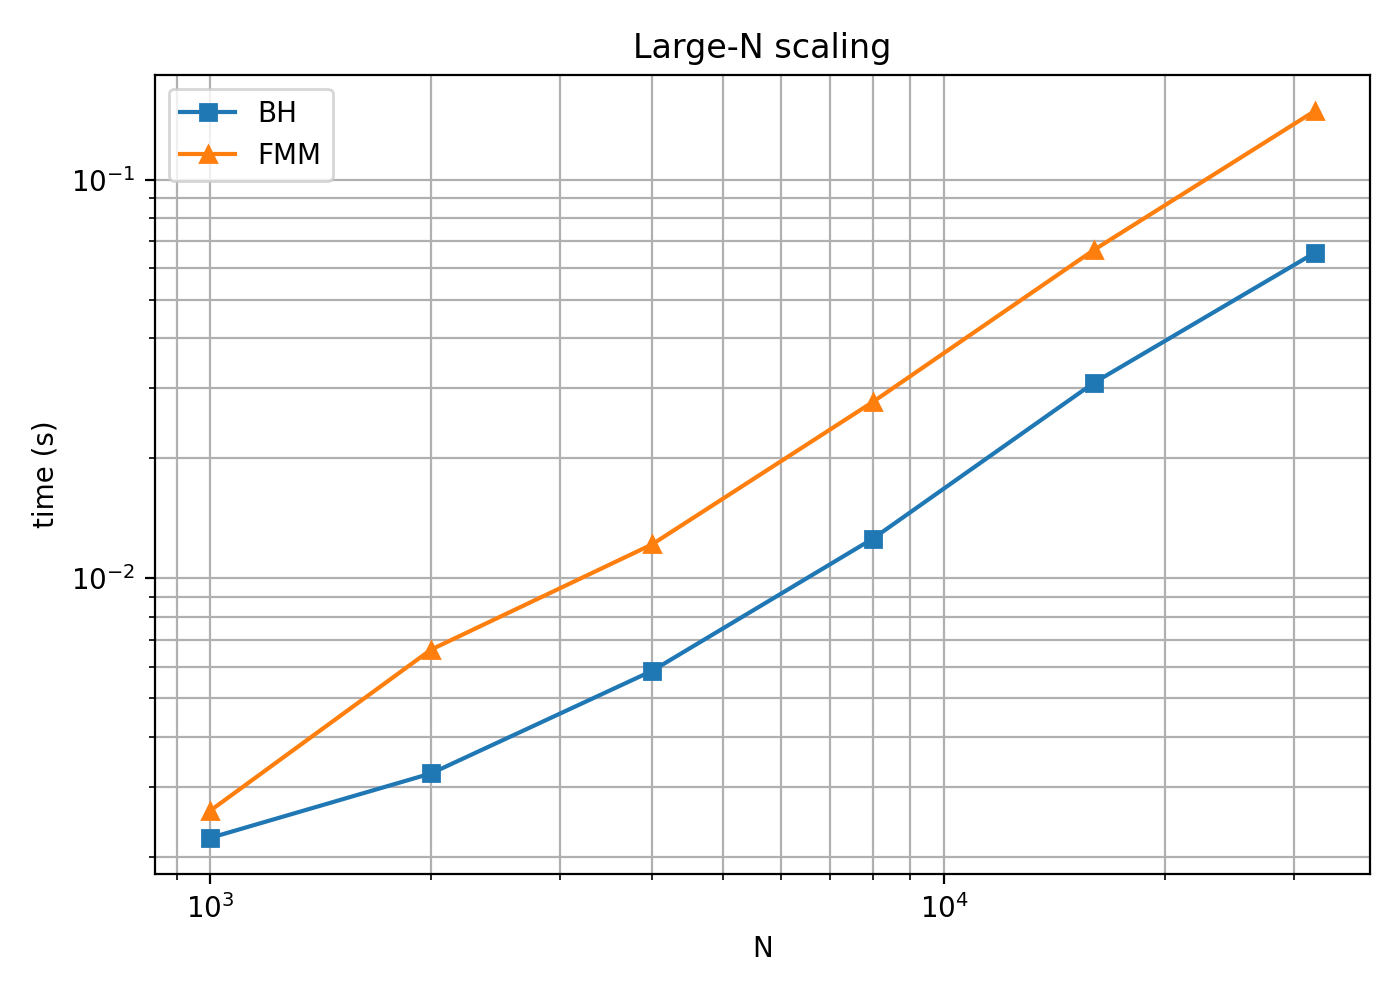

The table this chart was drawn from, first rows:
N, BH, FMM
1000, 0.002234, 0.002614
2000, 0.003242, 0.006626
4000, 0.005859, 0.01216
8000, 0.01258, 0.0277
16000, 0.03092, 0.06658
32000, 0.06551, 0.1486
